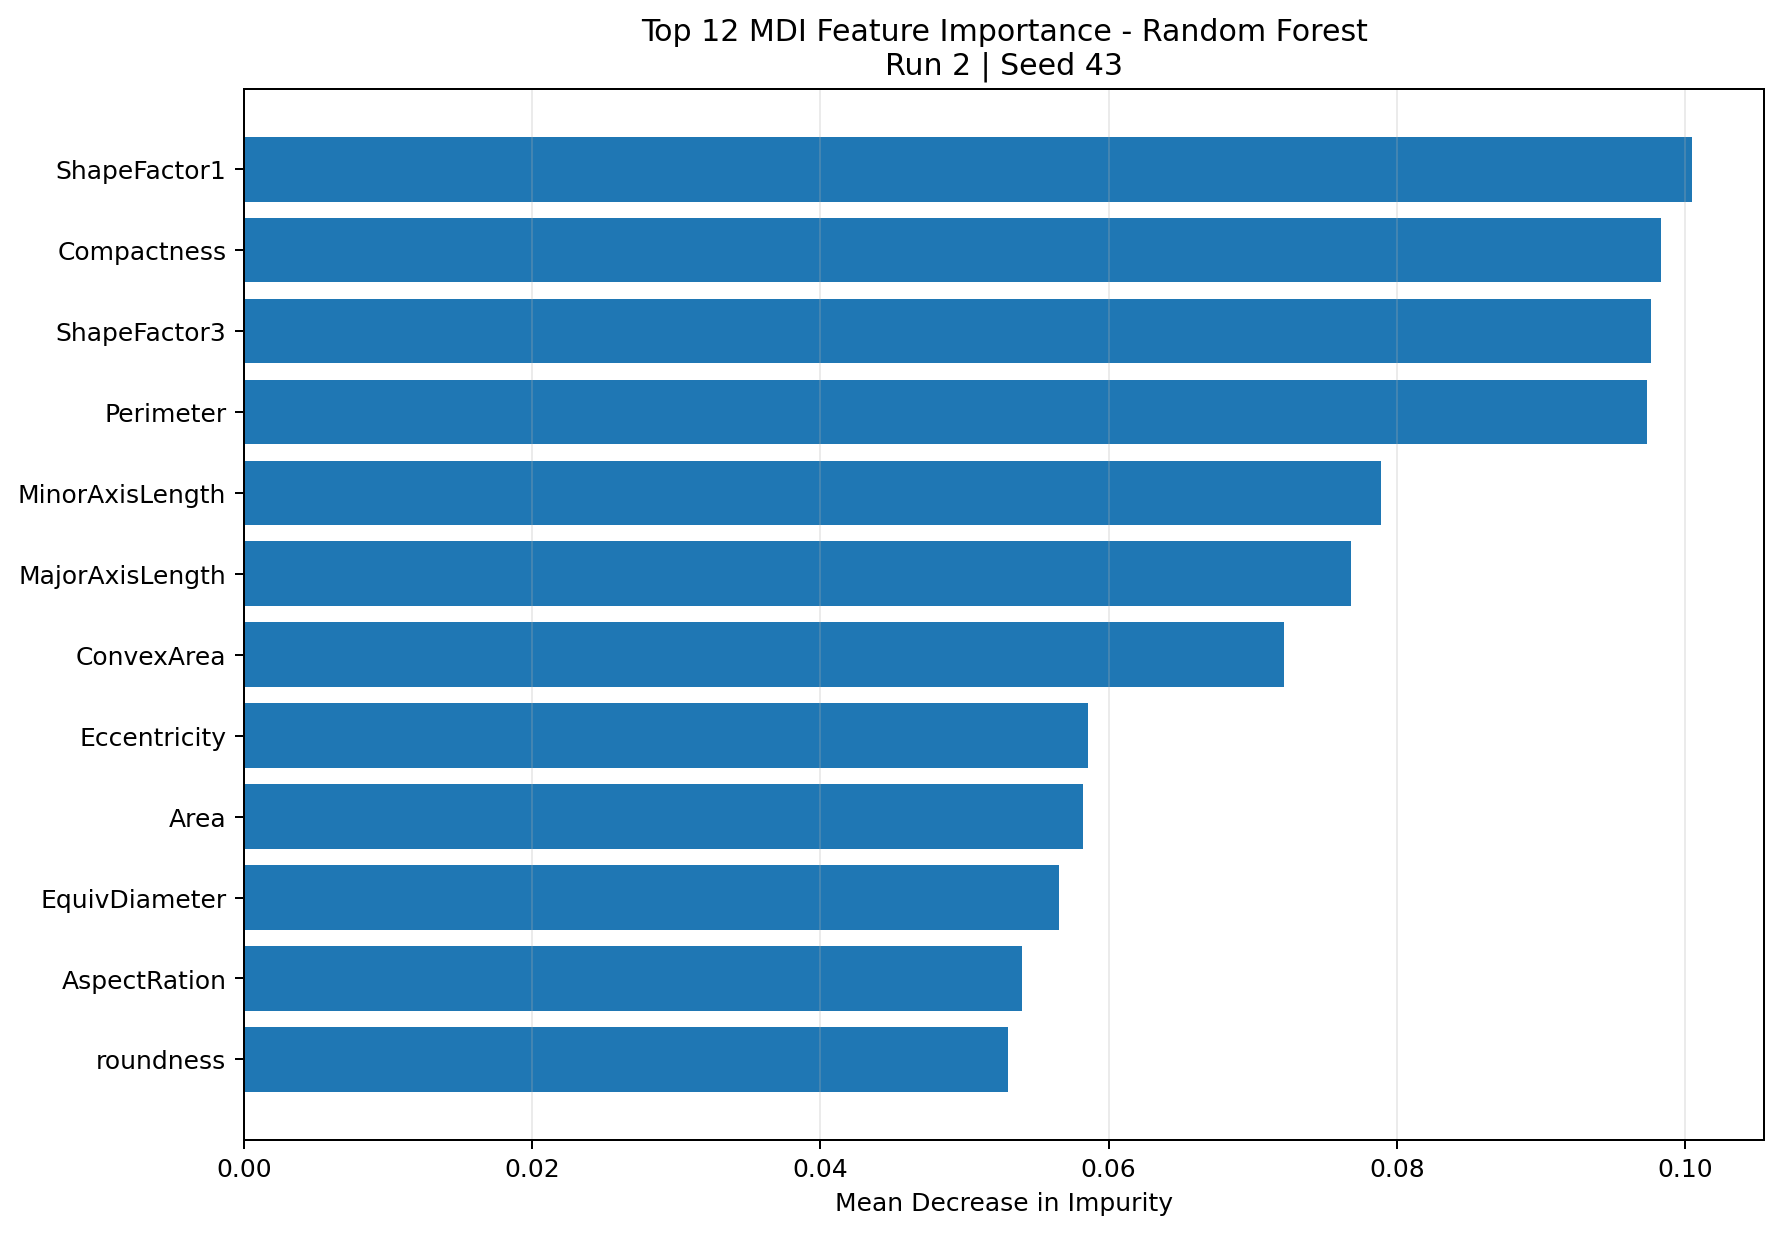

The file beside this chart, header and first rows:
feature, importance, rank, top_12
ShapeFactor1, 0.1005, 1, True
Compactness, 0.09833, 2, True
ShapeFactor3, 0.09763, 3, True
Perimeter, 0.09733, 4, True
MinorAxisLength, 0.07891, 5, True
MajorAxisLength, 0.0768, 6, True
ConvexArea, 0.07216, 7, True
Eccentricity, 0.0586, 8, True
Area, 0.05821, 9, True
EquivDiameter, 0.05657, 10, True
AspectRation, 0.05402, 11, True
roundness, 0.053, 12, True
ShapeFactor2, 0.04139, 13, False
ShapeFactor4, 0.03075, 14, False
Solidity, 0.0162, 15, False
Extent, 0.009606, 16, False
